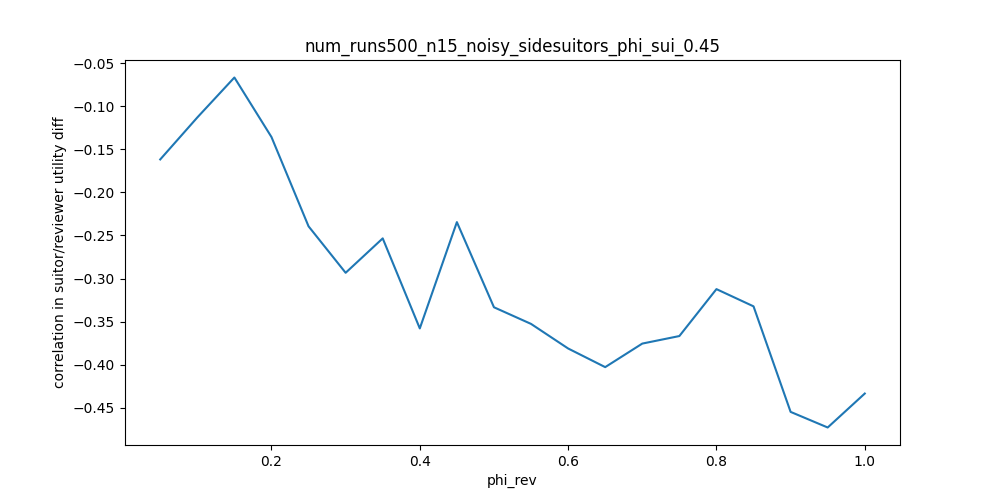

Values plotted in this chart, from the file beside it:
phi_rev, correlation in suitor/reviewer utility d…
0.05, -0.1616
0.1, -0.1128
0.15, -0.0664
0.2, -0.1356
0.25, -0.2393
0.3, -0.2934
0.35, -0.2534
0.4, -0.358
0.45, -0.2345
0.5, -0.3334
0.55, -0.3528
0.6, -0.3813
0.65, -0.403
0.7, -0.3756
0.75, -0.3669
0.8, -0.3123
0.85, -0.3324
0.9, -0.455
0.95, -0.4731
1.0, -0.4337
